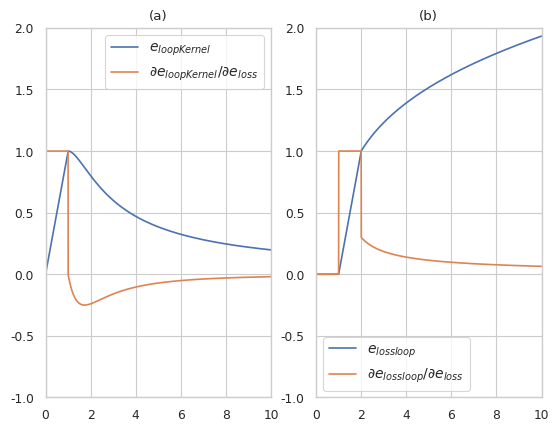

This chart was generated by the following Python code:
# -*- coding:utf-8 -*-
# [redacted]
'''
                   _ooOoo_ 
                  o8888888o 
                  88" . "88 
                  (| -_- |) 
                  O\  =  /O 
               ____/`---'\____ 
             .'  \\|     |//  `. 
            /  \\|||  :  |||//  \ 
           /  _||||| -:- |||||-  \ 
           |   | \\\  -  /// |   | 
           | \_|  ''\---/''  |   | 
           \  .-\__  `-`  ___/-. / 
         ___`. .'  /--.--\  `. . __ 
      ."" '<  `.___\_<|>_/___.'  >'"". 
     | | :  `- \`.;`\ _ /`;.`/ - ` : | | 
     \  \ `-.   \_ __\ /__ _/   .-` /  / 
======`-.____`-.___\_____/___.-`____.-'====== 
                   `=---=' 
^^^^^^^^^^^^^^^^^^^^^^^^^^^^^^^^^^^^^^^^^^^^^ 
         佛祖保佑       永无BUG 
'''
# from __future__ import unicode_literals
import numpy as np
import scipy as sp

import matplotlib.pyplot as plt
import seaborn as sbn


def lose_func(v):
    if v < 1.0:
        return 0.0
    elif v < 2.0:
        return v - 1.0
    else:
        return (v - 1.0) ** 0.3


def kernel_fuc(v):
    return min(2 * 1.0 / (1.0 + v * v), 1.0) * v


if __name__ == '__main__':
    sbn.set("paper", "whitegrid")

    x = np.linspace(0.0, 10.0, 1000000)
    # x =
    y1 = np.vectorize(kernel_fuc)(x)
    y2 = np.vectorize(lose_func)(x)

    legend_fond_size = 10
    axis_a = [0.0,10.0,-1.0,2.0]
    plt.figure()
    plt.subplot(1, 2, 1)
    plt.title(r'(a)')
    plt.plot(x, y1, label=r'$e_{loopKernel}$')
    plt.plot(x[1:], (y1[1:] - y1[:-1]) / (x[1:] - x[:-1]),
             label=r'${\partial{e_{loopKernel}}}/{\partial{e_{loss}}}$')

    plt.legend(fontsize=legend_fond_size)
    plt.axis(axis_a)

    plt.subplot(1, 2, 2)
    plt.title(r'(b)')
    plt.plot(x, y2, label=r'$e_{lossloop}$')
    plt.plot(x[1:], (y2[1:] - y2[:-1]) / (x[1:] - x[:-1]),
             label=r'${\partial{e_{lossloop}}}/{\partial{e_{loss}}}$')

    plt.legend(fontsize=legend_fond_size)
    plt.axis(axis_a)

    plt.savefig('test.png')
    plt.show()
